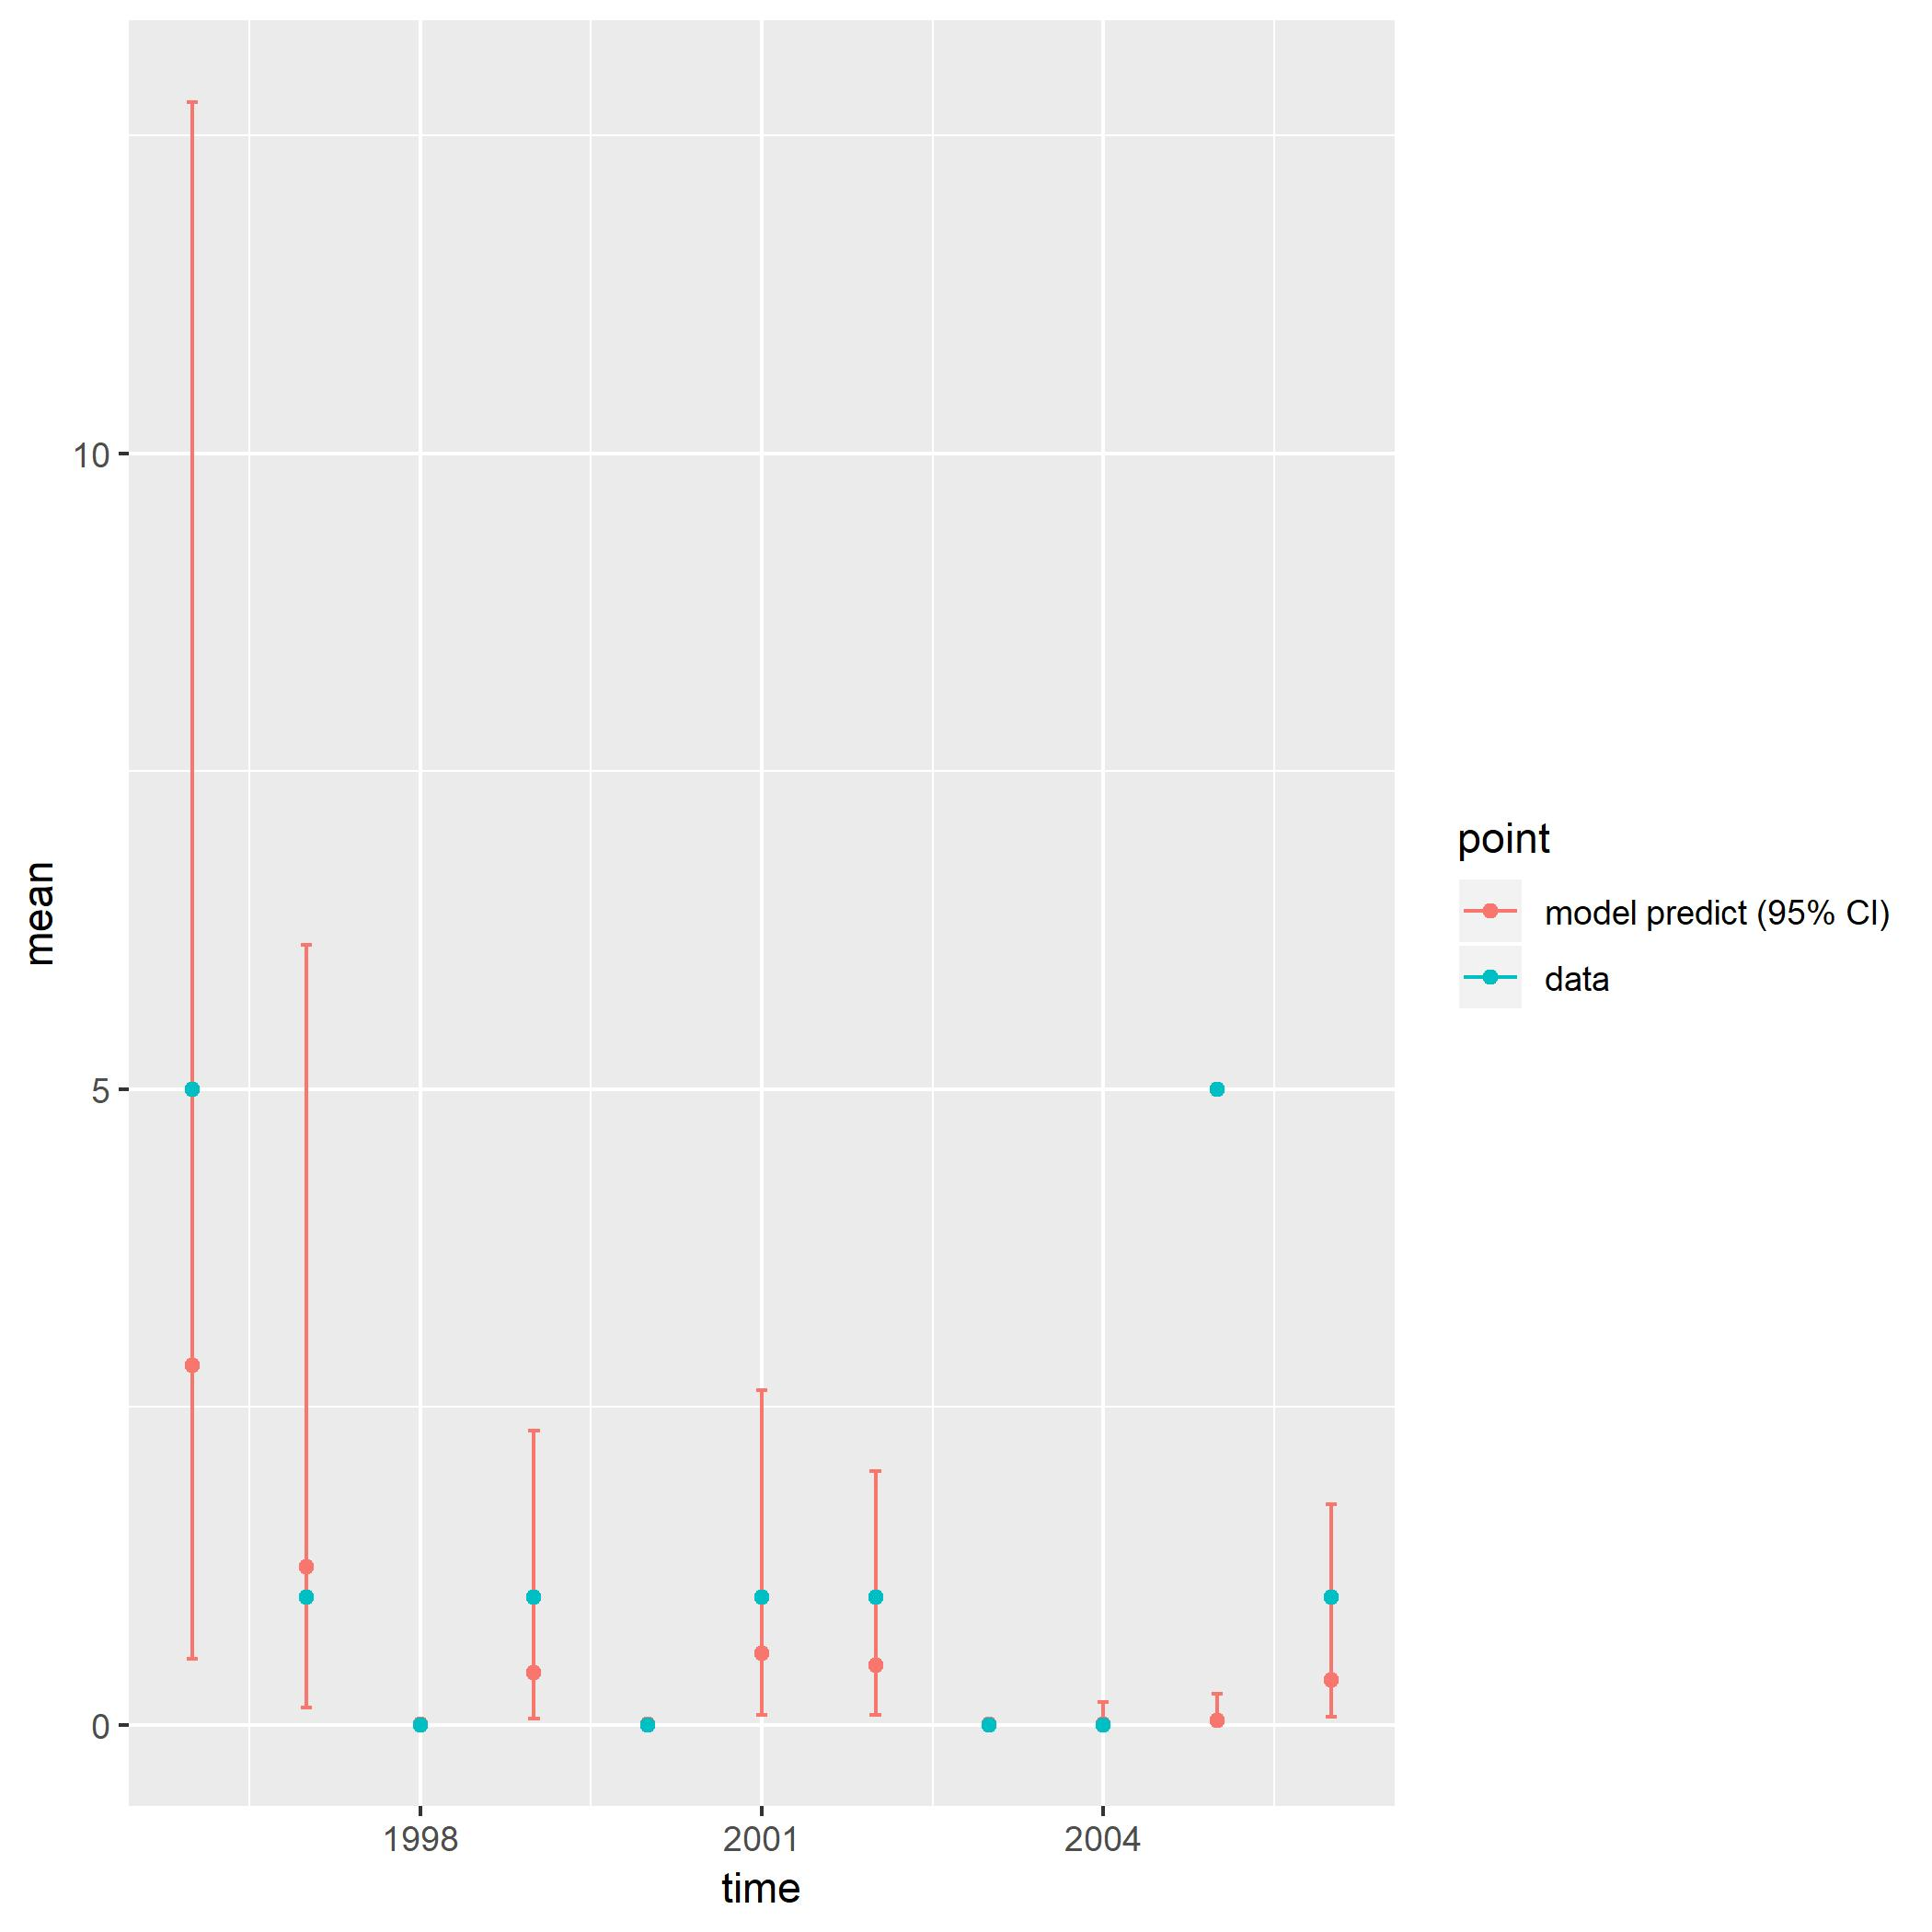

The file beside this chart, header and first rows:
, point, mean, low, high, time
1, model predict (95% CI), 2.824, 0.5185, 12.76, 1996
2, model predict (95% CI), 1.24, 0.133, 6.132, 1997
3, model predict (95% CI), 0.0007257, 4.68845057326768e-05, 0.02055, 1998
4, model predict (95% CI), 0.411, 0.04901, 2.313, 1999
5, model predict (95% CI), 0.0005966, 3.40964246630163e-05, 0.02243, 2000
6, model predict (95% CI), 0.5611, 0.07538, 2.632, 2001
7, model predict (95% CI), 0.4702, 0.07499, 1.997, 2002
8, model predict (95% CI), 0.0002583, 2.08241931190726e-05, 0.004431, 2003
9, model predict (95% CI), 0.0006606, 2.93998444991938e-05, 0.1762, 2004
10, model predict (95% CI), 0.0307, 0.003064, 0.2456, 2005
11, model predict (95% CI), 0.3518, 0.06018, 1.736, 2006
X1996, data, 5, 5, 5, 1996
X1997, data, 1, 1, 1, 1997
X1998, data, 0, 0, 0, 1998
X1999, data, 1, 1, 1, 1999
X2000, data, 0, 0, 0, 2000
X2001, data, 1, 1, 1, 2001
X2002, data, 1, 1, 1, 2002
X2003, data, 0, 0, 0, 2003
X2004, data, 0, 0, 0, 2004
X2005, data, 5, 5, 5, 2005
X2006, data, 1, 1, 1, 2006
